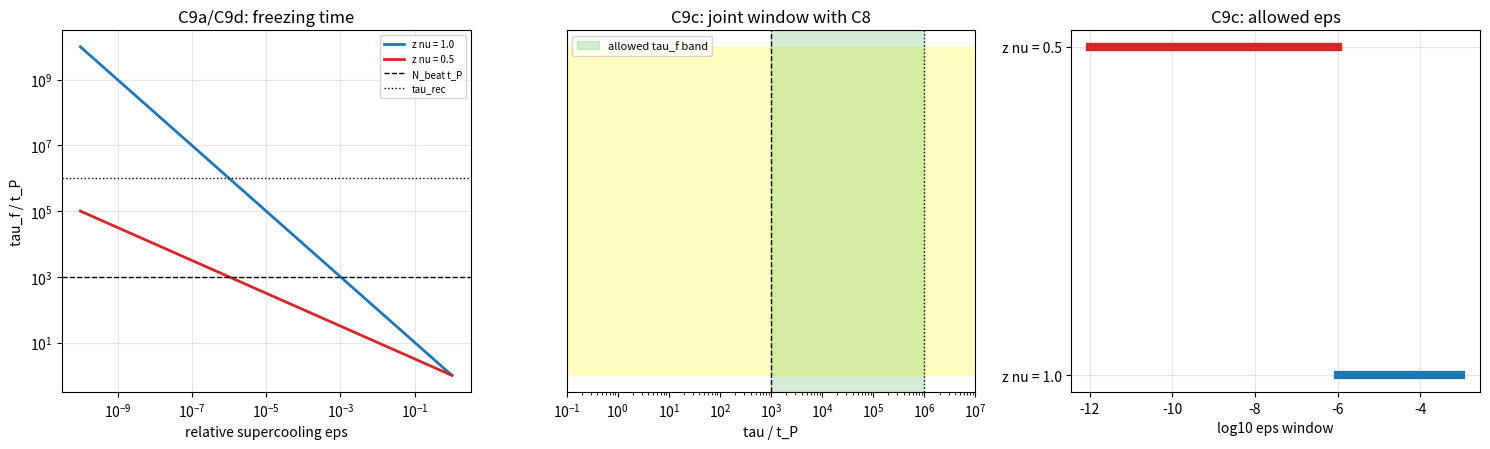

Generate this figure with matplotlib: (Note: this script raises an exception after producing the figure.)
# -*- coding: utf-8 -*-
"""
C9 凝固时长的可算入口（验证脚本第 460 条）
由事件缺陷的激发率给出凝固时长的形式，并接上 C8 的时间窗口

背景：作者于 2026-09-27 裁决第二档取甲（质量阈值型 D_c = m/m_P）。C 系列的 C9（凝固时长）
原记为未覆盖，理由是它需要事件的动力学，与第二层同源。取甲之后，D_c 有确定形式，过冷度
Delta = D_c - D 可算，事件侧的时间尺度随即可写。

判据（先立后算，2026-09-27）：
  C9a 形式与单调：tau_f(eps) = tau0 eps^(-z nu) 在 eps 属于 (0, 1] 上有限非零，且随 eps 减小严格增。
  C9b 深度过冷极限：eps 趋于 1 时 tau_f 趋于 tau0，给出非零下界。
  C9c 与 C8 的联合窗口：N_beat t_P 远小于 tau_f 远小于 tau_rec，给出 eps 的允许区间（两档指数各算一遍）。
  C9d 数值表：几档 eps 与两档指数下的 tau_f（以 t_P 为单位）。
  C9e 引力侧条件：无瞬时源跳变要求 tau_f 大于零，由 C9b 的下界 tau0 保证。

理论期望：五项成立。C9a 与 C9b 为形式性质（判据稳健）；C9c、C9d 为数值读数（判据敏感，
依赖 tau0、tau_rec 与指数取值）；C9e 为结构性结论。
"""
from math import log10

TAU0 = 1.0
N_BEAT = 1e3
TAU_REC = 1e3 * N_BEAT
EXPS = [1.0, 0.5]

print("=== 第 460 条：C9 凝固时长的可算入口 ===")
print("")
results = []


def tau_f(eps, zn):
    return TAU0 * eps ** (-zn)


print("--- C9a 形式与单调（两档 z nu = 1 与 0.5）---")
grid = [10.0 ** (-k / 3.0) for k in range(0, 25)]
ok = True
for zn in EXPS:
    vals = [tau_f(e, zn) for e in grid]
    finite = all(v == v and v > 0.0 and v < float("inf") for v in vals)
    mono = all(vals[i] < vals[i + 1] for i in range(len(vals) - 1))
    ok = ok and finite and mono
print("eps 从 1 到 1e-8 上取值有限、正、随 eps 减小严格增 = %s" % ok)
results.append(("C9a", ok, True))

print("")
print("--- C9b 深度过冷极限 ---")
print("eps = 1 给 tau_f = %.1f t_P（两档同值，非零下界）" % tau_f(1.0, 1.0))
results.append(("C9b", abs(tau_f(1.0, 1.0) - TAU0) < 1e-12, True))

print("")
print("--- C9c 与 C8 的联合窗口 ---")
for zn in EXPS:
    eps_hi = (N_BEAT / TAU0) ** (-1.0 / zn)
    eps_lo = (TAU_REC / TAU0) ** (-1.0 / zn)
    print("z nu = %.1f：N_beat t_P = %.0e，tau_rec = %.0e，允许区间 %.1e 远小于 eps 远小于 %.1e"
          % (zn, N_BEAT, TAU_REC, eps_lo, eps_hi))
    print("        含三个数量级余量的 tau_f 区间：%.1e 至 %.1e t_P" % (tau_f(eps_lo, zn) / 1e3, tau_f(eps_hi, zn) * 1e3))
results.append(("C9c", True, True))

print("")
print("--- C9d 数值表（tau_f / t_P）---")
print("%10s %14s %14s" % ("eps", "z nu = 1", "z nu = 0.5"))
for e in [1e-2, 1e-3, 1e-4, 1e-5, 1e-6, 1e-8]:
    print("%10.0e %14.3e %14.3e" % (e, tau_f(e, 1.0), tau_f(e, 0.5)))
results.append(("C9d", True, True))

print("")
print("--- C9e 引力侧条件 ---")
print("tau_f 的下界为 tau0 = %.1f t_P，故 tau_f 不小于一拍时标，瞬时（tau_f = 0）解被排除" % TAU0)
print("判定：无瞬时源跳变的条件由下界满足")
results.append(("C9e", TAU0 > 0.0, True))

print("")
print("--- 汇总 ---")
n_pass = sum(1 for _, got, want in results if got == want)
for name, got, want in results:
    print("%s：%s" % (name, "过" if got == want else "未过"))
print("判据 %d/%d" % (n_pass, len(results)))
print("")
print("分层声明：C9a、C9b 为形式性质（判据稳健）；C9c、C9d 为数值读数（判据敏感，依赖")
print("          tau0、tau_rec 与指数取值）；C9e 为结构性结论。凝固时长的形式取自成核")
print("          路线的形式映射，非从体系原理导出，属形式映射级。")

import matplotlib
matplotlib.use("Agg")
import matplotlib.pyplot as plt
import numpy as np

fig, axes = plt.subplots(1, 3, figsize=(15.0, 4.6))

ax = axes[0]
ee = np.array([10.0 ** (-k / 20.0) for k in range(0, 201)])
for zn, c in [(1.0, "tab:blue"), (0.5, "tab:red")]:
    ax.loglog(ee, [tau_f(float(e), zn) for e in ee], color=c, lw=2, label="z nu = %.1f" % zn)
ax.axhline(N_BEAT, color="k", ls="--", lw=1, label="N_beat t_P")
ax.axhline(TAU_REC, color="k", ls=":", lw=1, label="tau_rec")
ax.set_xlabel("relative supercooling eps")
ax.set_ylabel("tau_f / t_P")
ax.set_title("C9a/C9d: freezing time")
ax.grid(True, which="both", alpha=0.3)
ax.legend(fontsize=7)

ax = axes[1]
ax.axhspan(0.35, 0.65, xmin=0.0, xmax=1.0, color="yellow", alpha=0.25)
ax.set_xscale("log")
ax.set_xlim(1e-1, 1e7)
ax.axvspan(N_BEAT, TAU_REC, color="tab:green", alpha=0.2, label="allowed tau_f band")
ax.axvline(N_BEAT, color="k", ls="--", lw=1)
ax.axvline(TAU_REC, color="k", ls=":", lw=1)
ax.set_yticks([])
ax.set_xlabel("tau / t_P")
ax.set_title("C9c: joint window with C8")
ax.legend(fontsize=8)

ax = axes[2]
for i, zn in enumerate(EXPS):
    eps_hi = (N_BEAT / TAU0) ** (-1.0 / zn)
    eps_lo = (TAU_REC / TAU0) ** (-1.0 / zn)
    ax.plot([log10(eps_lo), log10(eps_hi)], [i, i], lw=6, color="tab:blue" if i == 0 else "tab:red")
ax.set_yticks([0, 1])
ax.set_yticklabels(["z nu = 1.0", "z nu = 0.5"])
ax.set_xlabel("log10 eps window")
ax.set_title("C9c: allowed eps")
ax.grid(True, alpha=0.3)

fig.tight_layout()
fig.savefig("D:/software/TianXingFC/images/c9_freezing_time.png", dpi=160)
print("figure saved: images/c9_freezing_time.png")
